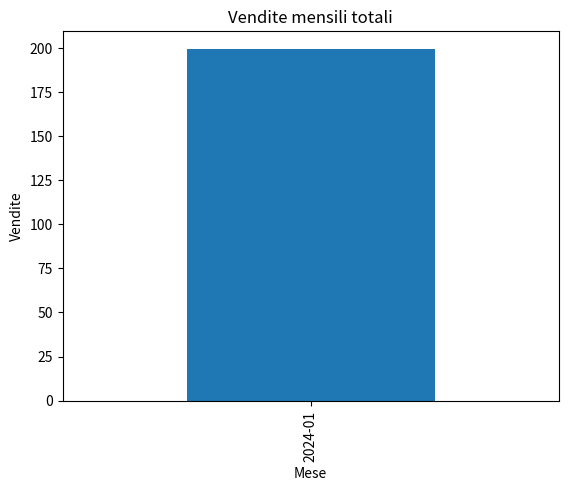
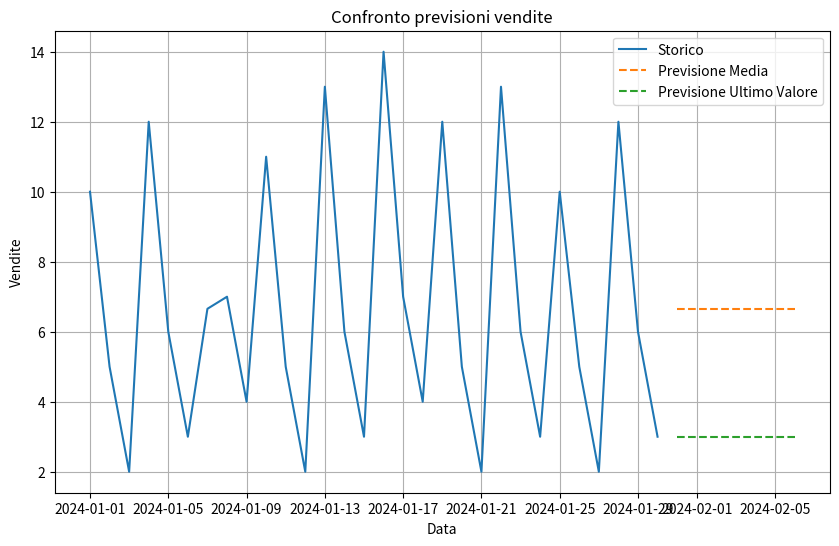

Python code for these plots, in order:
# Introduzione

# L’obiettivo è lavorare su un dataset di vendite storiche per capire la struttura dei dati, 
# pulirli, analizzarli e realizzare previsioni semplici dei prossimi giorni usando Pandas e Python puro.

# Gli step principali:
# - Caricamento e esplorazione dati
# - Pulizia
# - Analisi esplorativa
# - Raggruppamenti e aggregazioni
# - Implementazione di due previsioni semplici
# - Confronto tra previsioni
# - Output richiesti

# Parte 1 – Caricamento e esplorazione dati
import pandas as pd
import numpy as np
import matplotlib.pyplot as plt

# Simulazione dataset vendite storiche
data = {
    "Data": pd.date_range(start="2024-01-01", periods=30),
    "Prodotto": ["A","B","C","A","B","C","A","B","C","A","B","C","A","B","C","A","B","C","A","B","C","A","B","C","A","B","C","A","B","C"],
    "Vendite": [10, 5, 2, 12, 6, 3, np.nan, 7, 4, 11, 5, 2, 13, 6, 3, 14, 7, 4, 12, 5, 2, 13, 6, 3, 10, 5, 2, 12, 6, 3],
    "Prezzo": [100, 150, 200, 100, 150, 200, 100, 150, 200, 100, 150, 200, 100, 150, 200, 100, 150, 200, 100, 150, 200, 100, 150, 200, 100, 150, 200, 100, 150, 200]
}

df = pd.DataFrame(data)

# Visualizzare prime righe
print(df.head())

# Informazioni sul dataset
print(df.info())

# Statistiche descrittive
print(df.describe())


# Spiegazione:

# head() mostra le prime righe per avere un’idea dei dati.
# info() verifica tipi e valori mancanti.
# describe() calcola medie, minimi, massimi, std delle colonne numeriche.


# Parte 2 – Pulizia dati

# Gestione valori mancanti
df["Vendite"] = df["Vendite"].fillna(df["Vendite"].mean())

# Rimuovere duplicati
df = df.drop_duplicates()

# Controllo tipi dati
df["Data"] = pd.to_datetime(df["Data"])
df["Vendite"] = df["Vendite"].astype(float)
df["Prezzo"] = df["Prezzo"].astype(float)

print(df.info())


# Spiegazione:

# Valori mancanti in “Vendite” sostituiti con media.
# Duplicati rimossi per evitare distorsioni.
# Assicurato che le date siano datetime e le quantità numeriche.


# Parte 3 – Analisi esplorativa

# Vendite totali per prodotto
totali_per_prodotto = df.groupby("Prodotto")["Vendite"].sum()
print(totali_per_prodotto)

# Prodotto più e meno venduto
print("Prodotto più venduto:", totali_per_prodotto.idxmax())
print("Prodotto meno venduto:", totali_per_prodotto.idxmin())

# Vendite medie giornaliere
medie_giornaliere = df.groupby("Data")["Vendite"].sum()
print(medie_giornaliere)


# Spiegazione:

# groupby aggrega le vendite per prodotto.
# idxmax() e idxmin() identificano i prodotti con vendite estreme.
# groupby("Data") calcola la media giornaliera delle vendite totali.


# Parte 4 – Raggruppamenti e aggregazioni

# Vendite mensili
df["Mese"] = df["Data"].dt.to_period("M")
vendite_mensili = df.groupby("Mese")["Vendite"].sum()
print(vendite_mensili)

# Visualizzare trend
vendite_mensili.plot(kind="bar", title="Vendite mensili totali")
plt.ylabel("Vendite")
plt.show()


# Spiegazione:

# Aggiunta colonna “Mese” per aggregare per mese.
# Grafico a barre semplice mostra trend mensile.


# Parte 5 – Previsioni di base

# Metodo 1: media storica
media_storica = df["Vendite"].mean()
print("Previsione media storica:", media_storica)

# Metodo 2: ultimo valore osservato
ultimo_valore = df["Vendite"].iloc[-1]
print("Previsione ultimo valore osservato:", ultimo_valore)

# Applicazione su 7 giorni futuri
future_days = pd.date_range(start=df["Data"].max() + pd.Timedelta(days=1), periods=7)

previsione_media = pd.DataFrame({
    "Data": future_days,
    "Vendite_Prev_Media": [media_storica]*7
})

previsione_ultimo = pd.DataFrame({
    "Data": future_days,
    "Vendite_Prev_Ultimo": [ultimo_valore]*7
})

print(previsione_media)
print(previsione_ultimo)


# Spiegazione:

# La previsione media storica assume che le vendite future siano simili alla media passata.
# La previsione ultimo valore osservato assume che le vendite rimangano costanti come nell’ultimo giorno.


# Parte 6 – Confronto previsioni

plt.figure(figsize=(10,6))
plt.plot(df["Data"], df["Vendite"], label="Storico")
plt.plot(previsione_media["Data"], previsione_media["Vendite_Prev_Media"], label="Previsione Media", linestyle="--")
plt.plot(previsione_ultimo["Data"], previsione_ultimo["Vendite_Prev_Ultimo"], label="Previsione Ultimo Valore", linestyle="--")
plt.title("Confronto previsioni vendite")
plt.xlabel("Data")
plt.ylabel("Vendite")
plt.legend()
plt.grid(True)
plt.show()


# Spiegazione:

# Visualizza vendite storiche e previsioni su 7 giorni futuri.
# Permette di confrontare i due metodi e capire quale è più coerente col trend osservato.


# Parte 7 – Output richiesti

# Notebook commentato: ogni cella con spiegazione.

# Tabelle: aggregazioni per prodotto, vendite giornaliere e mensili, previsioni.

# Grafici: trend storici e confronto previsioni.

# Breve relazione (max 1 pagina) con:

# - Descrizione dataset e pulizia
# - Logica delle previsioni
# - Riflessi sul confronto delle due metodologie
